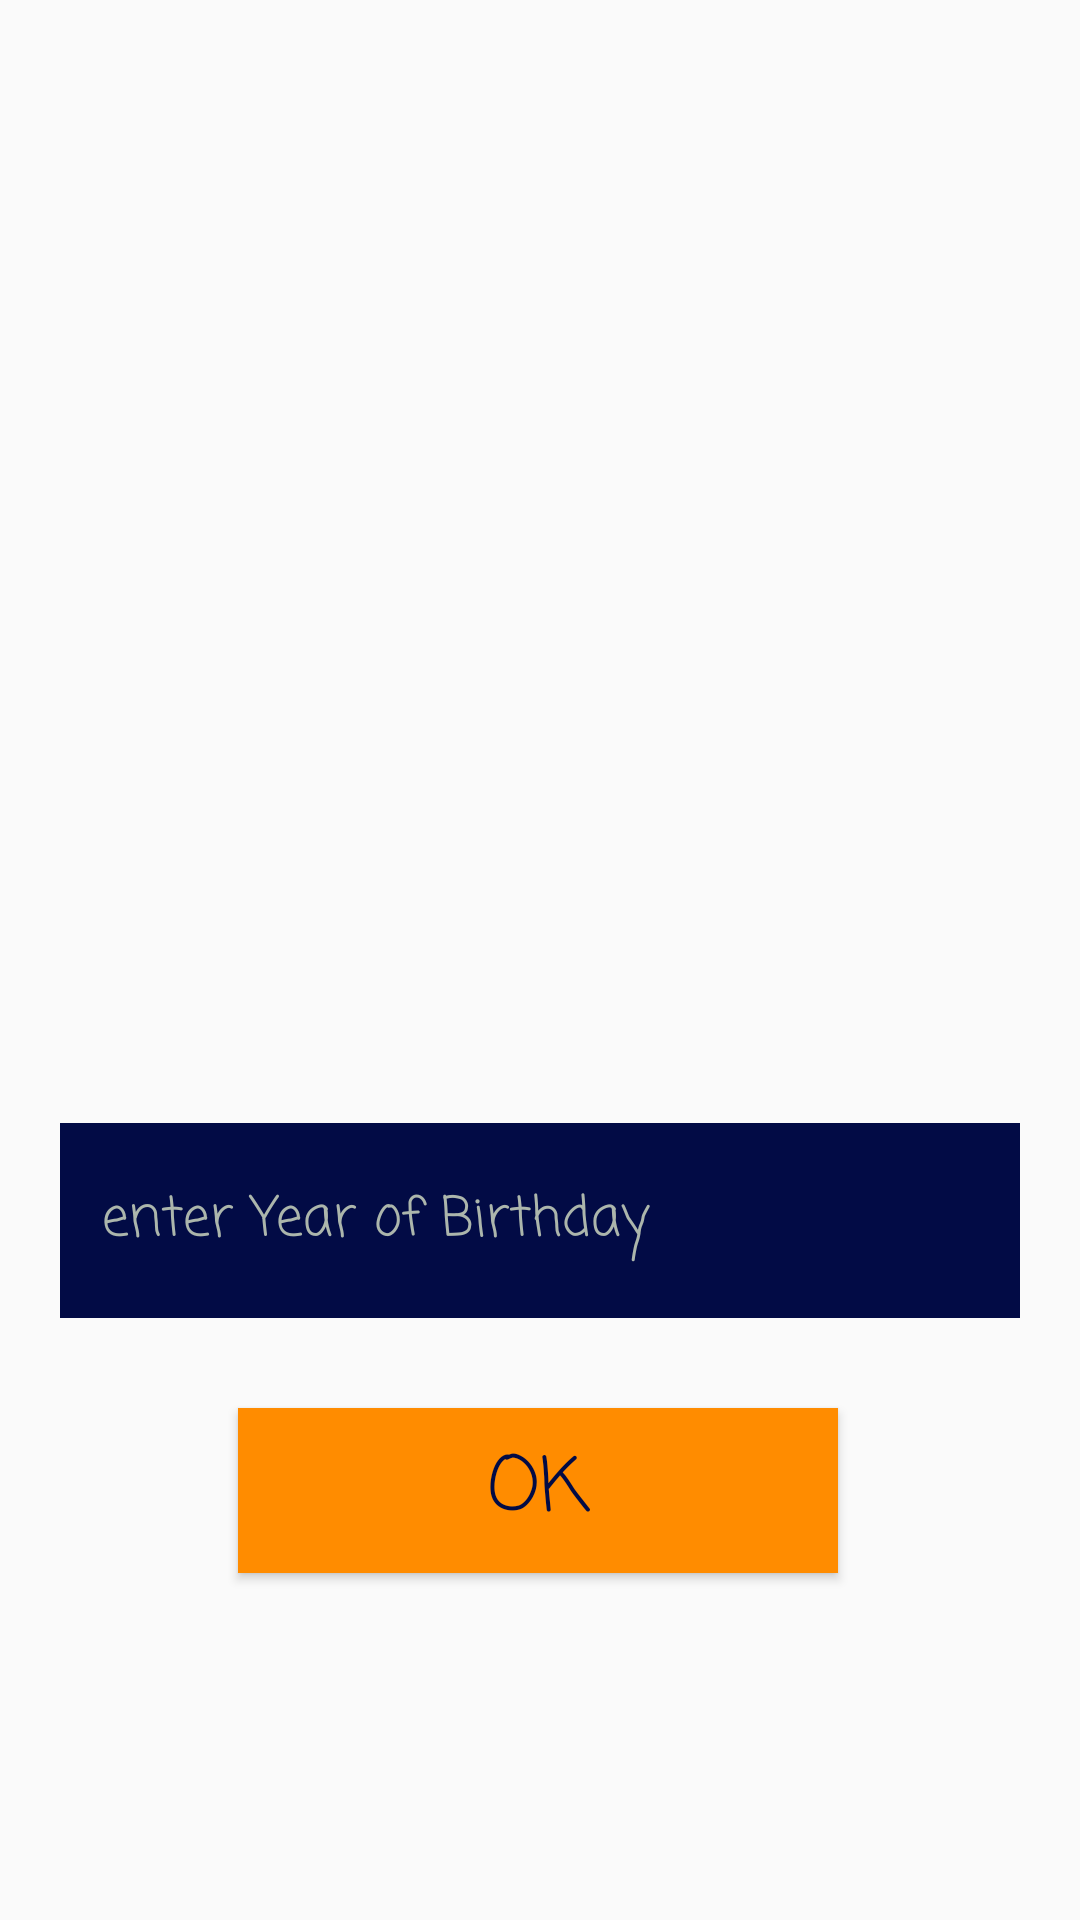

Layout XML and referenced resources for this Android screen:
<!-- AndroidManifest.xml: application theme Theme.TestKotlin -->
<!-- res/layout/activity_main3.xml -->
<?xml version="1.0" encoding="utf-8"?>
<androidx.constraintlayout.widget.ConstraintLayout xmlns:android="http://schemas.android.com/apk/res/android"
    xmlns:app="http://schemas.android.com/apk/res-auto"
    xmlns:tools="http://schemas.android.com/tools"
    android:layout_width="match_parent"
    android:layout_height="match_parent"
    tools:context=".MainActivity3">



    <ImageView
        android:id="@+id/output"
        android:layout_width="150dp"
        android:layout_height="150dp"
        android:src="@drawable/logo"
        app:layout_constraintBottom_toBottomOf="parent"
        app:layout_constraintHorizontal_bias="0.498"
        app:layout_constraintLeft_toLeftOf="parent"
        app:layout_constraintRight_toRightOf="parent"
        app:layout_constraintTop_toTopOf="parent"
        app:layout_constraintVertical_bias="0.382" />

    <EditText
        android:id="@+id/input"
        android:layout_width="match_parent"
        android:layout_height="65dp"
        android:layout_marginHorizontal="20dp"
        android:layout_marginBottom="164dp"
        android:background="#020B45"
        android:fontFamily="casual"
        android:hint="enter Year of Birthday"
        android:padding="14dp"
        android:textColor="#ffffff"
        android:textColorHint="#ACB6AC"
        android:textSize="18dp"
        app:layout_constraintBottom_toBottomOf="parent"
        app:layout_constraintEnd_toEndOf="parent"
        app:layout_constraintStart_toStartOf="parent"
        app:layout_constraintTop_toBottomOf="@+id/output" />

    <Button
        android:id="@+id/ok"
        android:layout_width="200dp"
        android:layout_height="55dp"
        android:background="#FF8C00"
        android:fontFamily="casual"
        android:text="ok"
        android:textColor="#020B45"
        android:textSize="25sp"
        app:layout_constraintBottom_toBottomOf="parent"
        app:layout_constraintEnd_toEndOf="parent"
        app:layout_constraintHorizontal_bias="0.496"
        app:layout_constraintStart_toStartOf="parent"
        app:layout_constraintTop_toBottomOf="@+id/input"
        app:layout_constraintVertical_bias="0.206" />


</androidx.constraintlayout.widget.ConstraintLayout>
<!-- resources referenced by this layout -->
<resources>
  <style name="Theme.TestKotlin" parent="Base.Theme.TestKotlin" />
  <style name="Base.Theme.TestKotlin" parent="Theme.MaterialComponents.DayNight.NoActionBar.Bridge">
          <item name="colorPrimary">#FF8C00</item>
  
      <item name="colorPrimaryVariant">@color/black</item>
  
      <item name="colorOnPrimary">@color/white</item>
  
          
  
  
      <item name="colorSecondary">@color/black</item>
  
      <item name="colorSecondaryVariant">@color/white</item>
  
      <item name="colorOnSecondary">@color/black</item>
  
      
  
  
      <item name="android:statusBarColor" tools:targetApi="l">?attr/colorPrimaryVariant</item>
      </style>
  <color name="black">#FF000000</color>
  <color name="white">#FFFFFFFF</color>
</resources>
